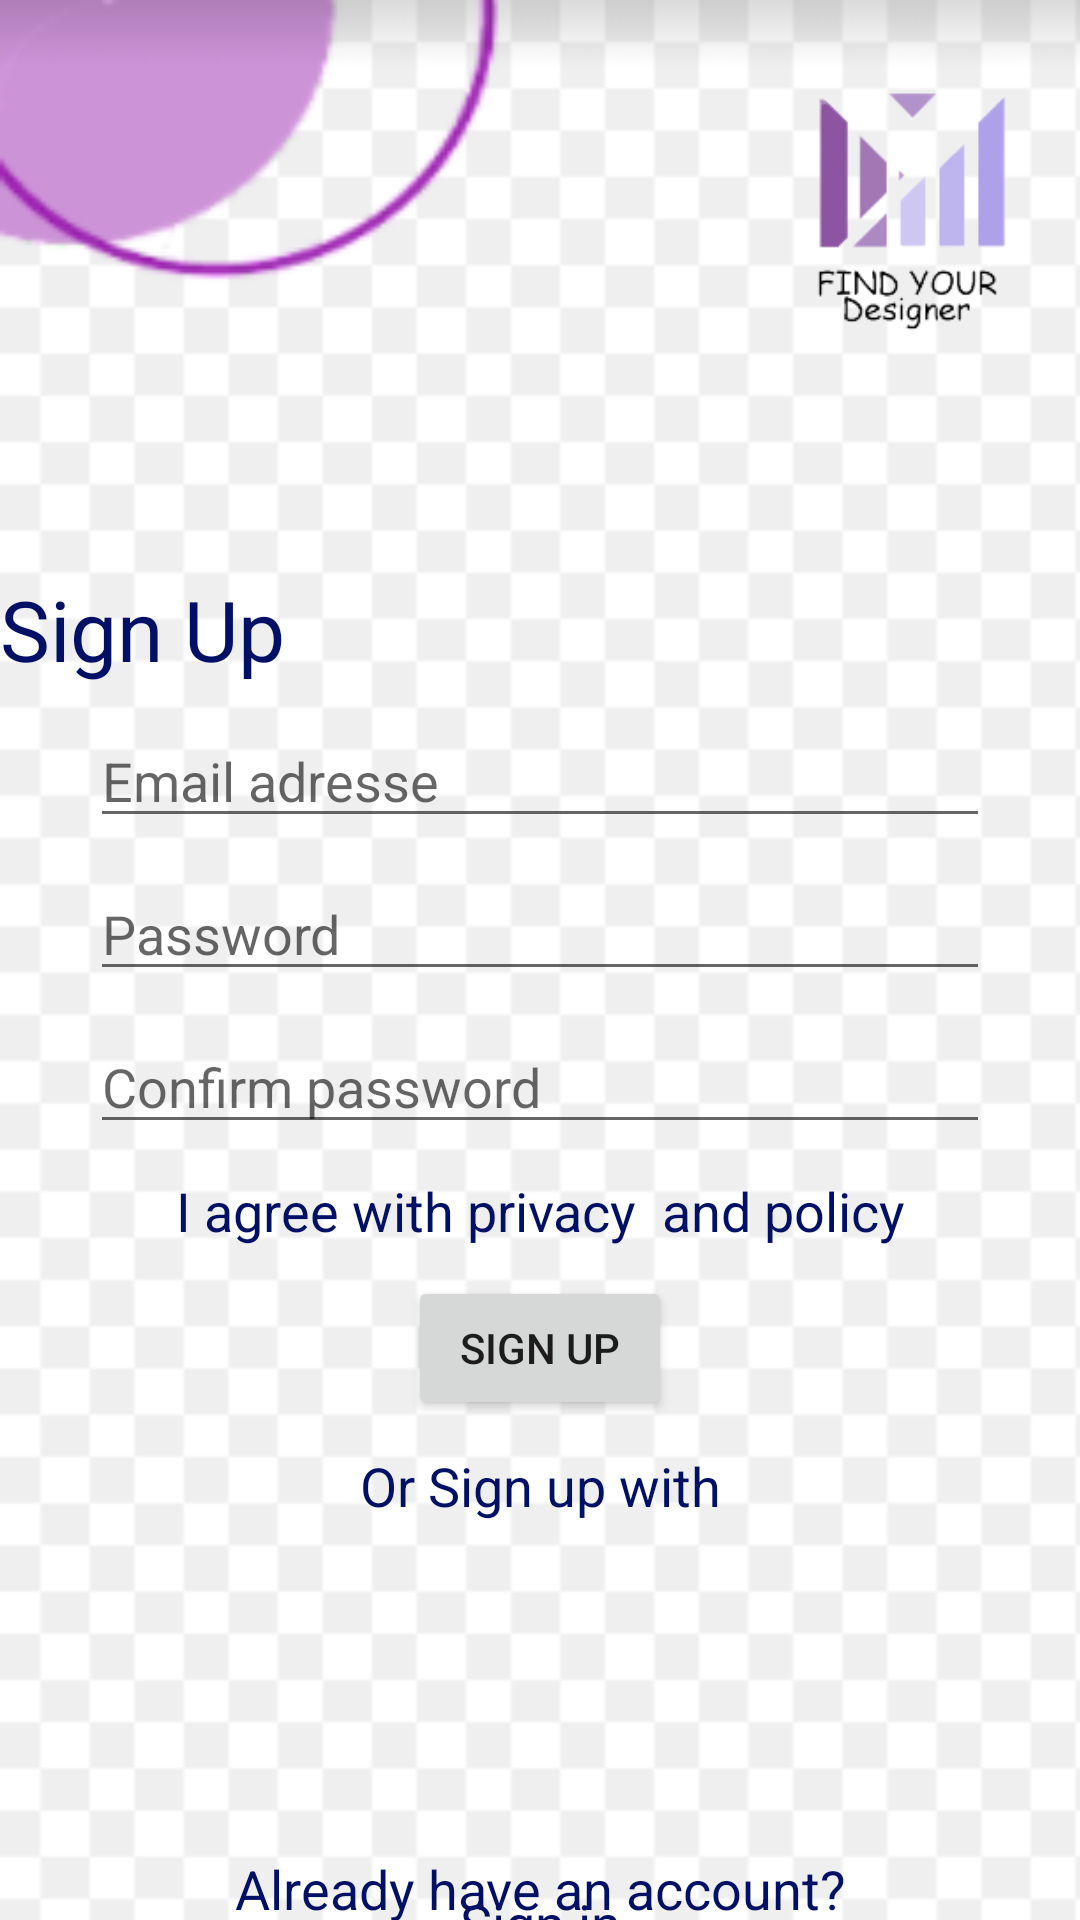

Here is an Android app screen rendered from its layout file. Give the layout XML and the strings, colors and styles it references.
<!-- AndroidManifest.xml: application theme Theme.ProjectDesigner -->
<!-- res/layout/activity_register.xml -->
<?xml version="1.0" encoding="utf-8"?>
<androidx.constraintlayout.widget.ConstraintLayout
    xmlns:android="http://schemas.android.com/apk/res/android"
    xmlns:app="http://schemas.android.com/apk/res-auto"
    xmlns:tools="http://schemas.android.com/tools"
    android:layout_width="match_parent"
    android:layout_height="match_parent"
    android:background="@drawable/signdesign">

    <ImageView
        android:id="@+id/ig_signup"
        android:layout_width="100dp"
        android:layout_height="140dp"
        android:layout_centerInParent="true"
        android:layout_marginTop="0dp"
        android:layout_marginRight="8dp"
        android:src="@drawable/logo"
        app:layout_constraintRight_toRightOf="parent"
        app:layout_constraintTop_toTopOf="parent"
        app:layout_constraintTop_toBottomOf="@id/txt_choose"/>

    <TextView
        android:id="@+id/txt_choose"
        android:layout_width="match_parent"
        android:layout_height="wrap_content"
        android:text="Sign Up"
        android:textColor="#001064"
        android:textSize="28dp"
        app:layout_constraintBottom_toBottomOf="@id/edt_smail"
        app:layout_constraintTop_toBottomOf="@id/ig_signup"
        tools:layout_editor_absoluteX="0dp" />

    <EditText
        android:layout_width="300dp"
        android:layout_height="wrap_content"
        android:id="@+id/edt_smail"
        android:hint="Email adresse"
        android:inputType="textEmailAddress"
        app:layout_constraintTop_toBottomOf="@id/txt_choose"
        app:layout_constraintLeft_toLeftOf="parent"
        app:layout_constraintRight_toRightOf="parent"
        app:layout_constraintBottom_toTopOf="@id/edt_spass"
        />
    <EditText
        android:layout_width="300dp"
        android:layout_height="wrap_content"
        android:id="@+id/edt_spass"
        android:hint="Password"
        android:inputType="textPassword"
        app:layout_constraintTop_toBottomOf="@id/edt_smail"
        app:layout_constraintLeft_toLeftOf="parent"
        app:layout_constraintRight_toRightOf="parent"
        app:layout_constraintBottom_toTopOf="@id/edt_scpass"
        />
    <EditText
        android:layout_width="300dp"
        android:layout_height="wrap_content"
        android:id="@+id/edt_scpass"
        android:hint="Confirm password"
        android:inputType="textPassword"
        app:layout_constraintTop_toBottomOf="@id/edt_spass"
        app:layout_constraintLeft_toLeftOf="parent"
        app:layout_constraintRight_toRightOf="parent"
        app:layout_constraintBottom_toTopOf="@id/txt_policy"
        />

    <TextView
        android:layout_width="match_parent"
        android:layout_height="wrap_content"
        android:id="@+id/txt_policy"
        android:text="I agree with privacy  and policy"
        android:textColor="#001064"
        android:gravity="center"
        android:textSize="18dp"
        app:layout_constraintTop_toBottomOf="@id/edt_scpass"
        app:layout_constraintBottom_toTopOf="@id/btn_signup"
        />
    <Button
        android:layout_width="wrap_content"
        android:layout_height="wrap_content"
        android:text="Sign up"
        android:id="@+id/btn_signup"
        app:layout_constraintTop_toBottomOf="@id/txt_policy"
        app:layout_constraintLeft_toLeftOf="parent"
        app:layout_constraintRight_toRightOf="parent"
        app:layout_constraintBottom_toTopOf="@id/txt_signup"
        />
    <TextView
        android:layout_width="wrap_content"
        android:layout_height="wrap_content"
        android:text="Or Sign up with"
        android:textColor="#001064"
        android:gravity="center"
        android:textSize="18dp"
        android:id="@+id/txt_signup"
        app:layout_constraintTop_toBottomOf="@id/btn_signup"
        app:layout_constraintLeft_toLeftOf="parent"
        app:layout_constraintRight_toRightOf="parent"
        app:layout_constraintBottom_toTopOf="@id/ig_finger"
        />

    <ImageView
        android:id="@+id/ig_finger"
        android:layout_width="100dp"
        android:layout_height="100dp"
        android:layout_centerInParent="true"
        android:layout_marginTop="2dp"
        android:layout_marginRight="8dp"
        android:src="@drawable/ic_fingerprint"
        app:layout_constraintBottom_toTopOf="@id/txt_signin"
        app:layout_constraintHorizontal_bias="0.511"
        app:layout_constraintLeft_toLeftOf="parent"
        app:layout_constraintRight_toRightOf="parent"
        app:layout_constraintTop_toBottomOf="@id/txt_signup" />

    <TextView
        android:layout_width="wrap_content"
        android:layout_height="wrap_content"
        android:text="Already have an account?"
        android:textColor="#001064"
        android:gravity="center"
        android:textSize="18dp"
        android:id="@+id/txt_textsignin"
        app:layout_constraintTop_toBottomOf="@id/ig_finger"
        app:layout_constraintLeft_toLeftOf="parent"
        app:layout_constraintBottom_toBottomOf="parent"
        app:layout_constraintRight_toRightOf="parent"/>
    <TextView
        android:layout_width="wrap_content"
        android:layout_height="wrap_content"
        android:text="Sign in"
        android:textColor="#001064"
        android:gravity="center"
        android:textSize="18dp"
        android:id="@+id/txt_signin"
        app:layout_constraintTop_toBottomOf="@id/txt_textsignin"
        app:layout_constraintLeft_toLeftOf="parent"
        app:layout_constraintBottom_toBottomOf="parent"
        app:layout_constraintRight_toRightOf="parent"/>

</androidx.constraintlayout.widget.ConstraintLayout>
<!-- resources referenced by this layout -->
<resources>
  <!-- drawable logo: png bitmap (drawable-v24, 7526 bytes) -->
  <!-- drawable signdesign: png bitmap (drawable-v24, 18805 bytes) -->
  <style name="Theme.ProjectDesigner" parent="Theme.MaterialComponents.DayNight.DarkActionBar">
          
          <item name="colorPrimary">@color/purple_500</item>
          <item name="colorPrimaryVariant">@color/purple_700</item>
          <item name="colorOnPrimary">@color/white</item>
          
          <item name="colorSecondary">@color/teal_200</item>
          <item name="colorSecondaryVariant">@color/teal_700</item>
          <item name="colorOnSecondary">@color/black</item>
          
          <item name="android:statusBarColor" tools:targetApi="l">?attr/colorPrimaryVariant</item>
          
      </style>
  <color name="purple_500">#FF6200EE</color>
  <color name="purple_700">#FF3700B3</color>
  <color name="white">#FFFFFFFF</color>
  <color name="teal_200">#FF03DAC5</color>
  <color name="teal_700">#FF018786</color>
  <color name="black">#FF000000</color>
</resources>
